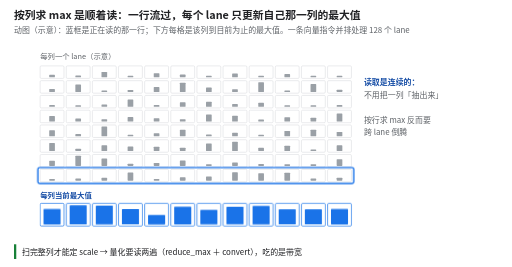
t = 0.00 s
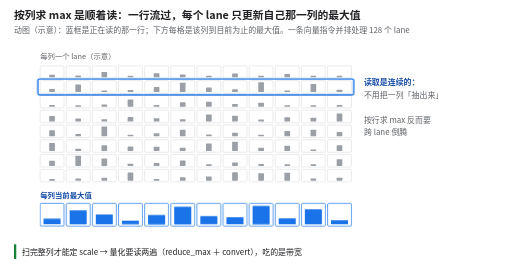
t = 1.56 s
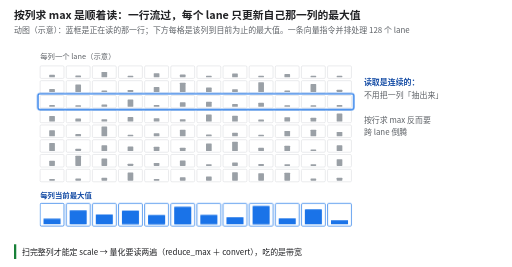
t = 3.32 s
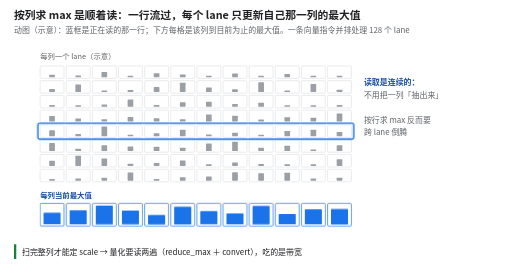
t = 5.07 s
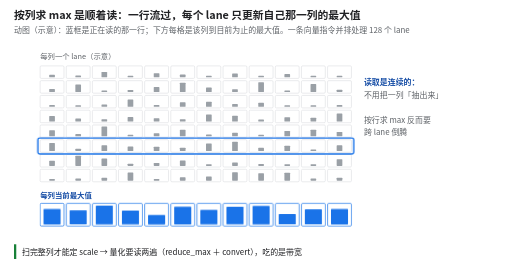
t = 6.53 s
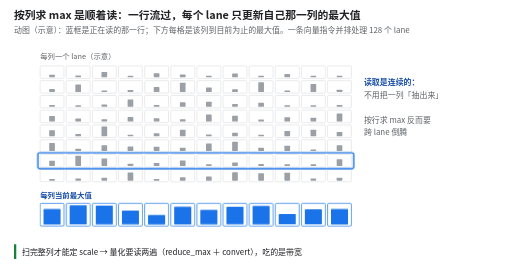
t = 8.29 s

The animated SVG that drew these frames (rendered in a browser with its animation timeline set to each time). Animation: 13 CSS @keyframes rules; frames cover the first 8.29 s, repeats indefinitely.

<svg xmlns="http://www.w3.org/2000/svg" viewBox="0 0 900 470" width="900" height="470" font-family="Noto Sans CJK SC, PingFang SC, Microsoft YaHei, sans-serif" role="img" aria-label="动图：矩阵一行一行流过，每一列对应向量单元的一个 lane，每读一行，下方每列的当前最大值只增不减。扫完整列才能定 scale，所以量化要读两遍：reduce_max 加 convert。">
<title>按列求 max 是顺着读：一行流过，每个 lane 只更新自己那一列的最大值</title>
<style>@keyframes scan { 0.00% { transform: translateY(182px); } 3.00% { transform: translateY(0px); } 12.00% { transform: translateY(26px); } 21.00% { transform: translateY(52px); } 30.00% { transform: translateY(78px); } 39.00% { transform: translateY(104px); } 48.00% { transform: translateY(130px); } 57.00% { transform: translateY(156px); } 66.00% { transform: translateY(182px); } 100.00% { transform: translateY(182px); } } .scan { animation: scan 13.0s step-end infinite; transform: translateY(182px); } @keyframes mx0 { 0.00% { transform: scaleY(1); } 3.00% { transform: scaleY(0.298); } 12.00% { transform: scaleY(0.378); } 21.00% { transform: scaleY(0.378); } 30.00% { transform: scaleY(0.678); } 39.00% { transform: scaleY(0.751); } 48.00% { transform: scaleY(1.000); } 57.00% { transform: scaleY(1.000); } 66.00% { transform: scaleY(1.000); } 100.00% { transform: scaleY(1); } } .mx0 { animation: mx0 13.0s step-end infinite; transform-box: fill-box; transform-origin: 50% 100%; } @keyframes mx1 { 0.00% { transform: scaleY(1); } 3.00% { transform: scaleY(0.171); } 12.00% { transform: scaleY(0.740); } 21.00% { transform: scaleY(0.740); } 30.00% { transform: scaleY(0.740); } 39.00% { transform: scaleY(0.740); } 48.00% { transform: scaleY(0.740); } 57.00% { transform: scaleY(1.000); } 66.00% { transform: scaleY(1.000); } 100.00% { transform: scaleY(1); } } .mx1 { animation: mx1 13.0s step-end infinite; transform-box: fill-box; transform-origin: 50% 100%; } @keyframes mx2 { 0.00% { transform: scaleY(1); } 3.00% { transform: scaleY(0.528); } 12.00% { transform: scaleY(0.528); } 21.00% { transform: scaleY(0.528); } 30.00% { transform: scaleY(0.528); } 39.00% { transform: scaleY(1.000); } 48.00% { transform: scaleY(1.000); } 57.00% { transform: scaleY(1.000); } 66.00% { transform: scaleY(1.000); } 100.00% { transform: scaleY(1); } } .mx2 { animation: mx2 13.0s step-end infinite; transform-box: fill-box; transform-origin: 50% 100%; } @keyframes mx3 { 0.00% { transform: scaleY(1); } 3.00% { transform: scaleY(0.194); } 12.00% { transform: scaleY(0.242); } 21.00% { transform: scaleY(0.900); } 30.00% { transform: scaleY(0.900); } 39.00% { transform: scaleY(0.900); } 48.00% { transform: scaleY(0.900); } 57.00% { transform: scaleY(0.900); } 66.00% { transform: scaleY(1.000); } 100.00% { transform: scaleY(1); } } .mx3 { animation: mx3 13.0s step-end infinite; transform-box: fill-box; transform-origin: 50% 100%; } @keyframes mx4 { 0.00% { transform: scaleY(1); } 3.00% { transform: scaleY(0.813); } 12.00% { transform: scaleY(1.000); } 21.00% { transform: scaleY(1.000); } 30.00% { transform: scaleY(1.000); } 39.00% { transform: scaleY(1.000); } 48.00% { transform: scaleY(1.000); } 57.00% { transform: scaleY(1.000); } 66.00% { transform: scaleY(1.000); } 100.00% { transform: scaleY(1); } } .mx4 { animation: mx4 13.0s step-end infinite; transform-box: fill-box; transform-origin: 50% 100%; } @keyframes mx5 { 0.00% { transform: scaleY(1); } 3.00% { transform: scaleY(0.289); } 12.00% { transform: scaleY(1.000); } 21.00% { transform: scaleY(1.000); } 30.00% { transform: scaleY(1.000); } 39.00% { transform: scaleY(1.000); } 48.00% { transform: scaleY(1.000); } 57.00% { transform: scaleY(1.000); } 66.00% { transform: scaleY(1.000); } 100.00% { transform: scaleY(1); } } .mx5 { animation: mx5 13.0s step-end infinite; transform-box: fill-box; transform-origin: 50% 100%; } @keyframes mx6 { 0.00% { transform: scaleY(1); } 3.00% { transform: scaleY(0.204); } 12.00% { transform: scaleY(0.578); } 21.00% { transform: scaleY(0.663); } 30.00% { transform: scaleY(0.916); } 39.00% { transform: scaleY(0.916); } 48.00% { transform: scaleY(1.000); } 57.00% { transform: scaleY(1.000); } 66.00% { transform: scaleY(1.000); } 100.00% { transform: scaleY(1); } } .mx6 { animation: mx6 13.0s step-end infinite; transform-box: fill-box; transform-origin: 50% 100%; } @keyframes mx7 { 0.00% { transform: scaleY(1); } 3.00% { transform: scaleY(0.406); } 12.00% { transform: scaleY(0.406); } 21.00% { transform: scaleY(0.406); } 30.00% { transform: scaleY(0.622); } 39.00% { transform: scaleY(0.622); } 48.00% { transform: scaleY(1.000); } 57.00% { transform: scaleY(1.000); } 66.00% { transform: scaleY(1.000); } 100.00% { transform: scaleY(1); } } .mx7 { animation: mx7 13.0s step-end infinite; transform-box: fill-box; transform-origin: 50% 100%; } @keyframes mx8 { 0.00% { transform: scaleY(1); } 3.00% { transform: scaleY(0.157); } 12.00% { transform: scaleY(1.000); } 21.00% { transform: scaleY(1.000); } 30.00% { transform: scaleY(1.000); } 39.00% { transform: scaleY(1.000); } 48.00% { transform: scaleY(1.000); } 57.00% { transform: scaleY(1.000); } 66.00% { transform: scaleY(1.000); } 100.00% { transform: scaleY(1); } } .mx8 { animation: mx8 13.0s step-end infinite; transform-box: fill-box; transform-origin: 50% 100%; } @keyframes mx9 { 0.00% { transform: scaleY(1); } 3.00% { transform: scaleY(0.395); } 12.00% { transform: scaleY(0.395); } 21.00% { transform: scaleY(0.395); } 30.00% { transform: scaleY(0.549); } 39.00% { transform: scaleY(0.675); } 48.00% { transform: scaleY(0.675); } 57.00% { transform: scaleY(0.675); } 66.00% { transform: scaleY(1.000); } 100.00% { transform: scaleY(1); } } .mx9 { animation: mx9 13.0s step-end infinite; transform-box: fill-box; transform-origin: 50% 100%; } @keyframes mx10 { 0.00% { transform: scaleY(1); } 3.00% { transform: scaleY(0.199); } 12.00% { transform: scaleY(1.000); } 21.00% { transform: scaleY(1.000); } 30.00% { transform: scaleY(1.000); } 39.00% { transform: scaleY(1.000); } 48.00% { transform: scaleY(1.000); } 57.00% { transform: scaleY(1.000); } 66.00% { transform: scaleY(1.000); } 100.00% { transform: scaleY(1); } } .mx10 { animation: mx10 13.0s step-end infinite; transform-box: fill-box; transform-origin: 50% 100%; } @keyframes mx11 { 0.00% { transform: scaleY(1); } 3.00% { transform: scaleY(0.196); } 12.00% { transform: scaleY(0.276); } 21.00% { transform: scaleY(0.276); } 30.00% { transform: scaleY(1.000); } 39.00% { transform: scaleY(1.000); } 48.00% { transform: scaleY(1.000); } 57.00% { transform: scaleY(1.000); } 66.00% { transform: scaleY(1.000); } 100.00% { transform: scaleY(1); } } .mx11 { animation: mx11 13.0s step-end infinite; transform-box: fill-box; transform-origin: 50% 100%; } @media (prefers-reduced-motion: reduce) { * { animation: none !important } }</style>
<defs><marker id="ar-5f6368" viewBox="0 0 10 10" refX="9" refY="5" markerWidth="7" markerHeight="7" orient="auto-start-reverse"><path d="M0,0 L10,5 L0,10 z" fill="#5f6368"/></marker><marker id="ar-1a73e8" viewBox="0 0 10 10" refX="9" refY="5" markerWidth="7" markerHeight="7" orient="auto-start-reverse"><path d="M0,0 L10,5 L0,10 z" fill="#1a73e8"/></marker><marker id="ar-e8710a" viewBox="0 0 10 10" refX="9" refY="5" markerWidth="7" markerHeight="7" orient="auto-start-reverse"><path d="M0,0 L10,5 L0,10 z" fill="#e8710a"/></marker><marker id="ar-d93025" viewBox="0 0 10 10" refX="9" refY="5" markerWidth="7" markerHeight="7" orient="auto-start-reverse"><path d="M0,0 L10,5 L0,10 z" fill="#d93025"/></marker><marker id="ar-188038" viewBox="0 0 10 10" refX="9" refY="5" markerWidth="7" markerHeight="7" orient="auto-start-reverse"><path d="M0,0 L10,5 L0,10 z" fill="#188038"/></marker><marker id="ar-202124" viewBox="0 0 10 10" refX="9" refY="5" markerWidth="7" markerHeight="7" orient="auto-start-reverse"><path d="M0,0 L10,5 L0,10 z" fill="#202124"/></marker><pattern id="hatch" width="6" height="6" patternUnits="userSpaceOnUse" patternTransform="rotate(45)"><rect width="6" height="6" fill="#fce8e6"/><line x1="0" y1="0" x2="0" y2="6" stroke="#d93025" stroke-width="2"/></pattern><pattern id="hatchg" width="6" height="6" patternUnits="userSpaceOnUse" patternTransform="rotate(45)"><rect width="6" height="6" fill="#ffffff"/><line x1="0" y1="0" x2="0" y2="6" stroke="#bdc1c6" stroke-width="2"/></pattern></defs>
<rect width="900" height="470" fill="#ffffff"/>
<text x="24" y="34" font-size="19" font-weight="700" fill="#202124">按列求 max 是顺着读：一行流过，每个 lane 只更新自己那一列的最大值</text>
<text x="24" y="58" font-size="14" fill="#5f6368">动图（示意）：蓝框是正在读的那一行；下方每格是该列到目前为止的最大值。一条向量指令并排处理 128 个 lane</text>
<text x="70.0" y="104.0" font-size="13" fill="#5f6368" text-anchor="start">每列一个 lane（示意）</text>
<rect x="70.0" y="116.0" width="42.0" height="22.0" rx="2" fill="#ffffff" stroke="#dadce0" stroke-width="1"/>
<rect x="86.0" y="131.7" width="10.0" height="4.3" rx="1" fill="#9aa0a6"/>
<rect x="116.0" y="116.0" width="42.0" height="22.0" rx="2" fill="#ffffff" stroke="#dadce0" stroke-width="1"/>
<rect x="132.0" y="133.0" width="10.0" height="3.0" rx="1" fill="#9aa0a6"/>
<rect x="162.0" y="116.0" width="42.0" height="22.0" rx="2" fill="#ffffff" stroke="#dadce0" stroke-width="1"/>
<rect x="178.0" y="126.8" width="10.0" height="9.2" rx="1" fill="#9aa0a6"/>
<rect x="208.0" y="116.0" width="42.0" height="22.0" rx="2" fill="#ffffff" stroke="#dadce0" stroke-width="1"/>
<rect x="224.0" y="133.2" width="10.0" height="2.8" rx="1" fill="#9aa0a6"/>
<rect x="254.0" y="116.0" width="42.0" height="22.0" rx="2" fill="#ffffff" stroke="#dadce0" stroke-width="1"/>
<rect x="270.0" y="128.9" width="10.0" height="7.1" rx="1" fill="#9aa0a6"/>
<rect x="300.0" y="116.0" width="42.0" height="22.0" rx="2" fill="#ffffff" stroke="#dadce0" stroke-width="1"/>
<rect x="316.0" y="131.3" width="10.0" height="4.7" rx="1" fill="#9aa0a6"/>
<rect x="346.0" y="116.0" width="42.0" height="22.0" rx="2" fill="#ffffff" stroke="#dadce0" stroke-width="1"/>
<rect x="362.0" y="133.2" width="10.0" height="2.8" rx="1" fill="#9aa0a6"/>
<rect x="392.0" y="116.0" width="42.0" height="22.0" rx="2" fill="#ffffff" stroke="#dadce0" stroke-width="1"/>
<rect x="408.0" y="129.4" width="10.0" height="6.6" rx="1" fill="#9aa0a6"/>
<rect x="438.0" y="116.0" width="42.0" height="22.0" rx="2" fill="#ffffff" stroke="#dadce0" stroke-width="1"/>
<rect x="454.0" y="133.3" width="10.0" height="2.7" rx="1" fill="#9aa0a6"/>
<rect x="484.0" y="116.0" width="42.0" height="22.0" rx="2" fill="#ffffff" stroke="#dadce0" stroke-width="1"/>
<rect x="500.0" y="130.4" width="10.0" height="5.6" rx="1" fill="#9aa0a6"/>
<rect x="530.0" y="116.0" width="42.0" height="22.0" rx="2" fill="#ffffff" stroke="#dadce0" stroke-width="1"/>
<rect x="546.0" y="133.2" width="10.0" height="2.8" rx="1" fill="#9aa0a6"/>
<rect x="576.0" y="116.0" width="42.0" height="22.0" rx="2" fill="#ffffff" stroke="#dadce0" stroke-width="1"/>
<rect x="592.0" y="133.2" width="10.0" height="2.8" rx="1" fill="#9aa0a6"/>
<rect x="70.0" y="142.0" width="42.0" height="22.0" rx="2" fill="#ffffff" stroke="#dadce0" stroke-width="1"/>
<rect x="86.0" y="156.5" width="10.0" height="5.5" rx="1" fill="#9aa0a6"/>
<rect x="116.0" y="142.0" width="42.0" height="22.0" rx="2" fill="#ffffff" stroke="#dadce0" stroke-width="1"/>
<rect x="132.0" y="148.8" width="10.0" height="13.2" rx="1" fill="#9aa0a6"/>
<rect x="162.0" y="142.0" width="42.0" height="22.0" rx="2" fill="#ffffff" stroke="#dadce0" stroke-width="1"/>
<rect x="178.0" y="159.1" width="10.0" height="2.9" rx="1" fill="#9aa0a6"/>
<rect x="208.0" y="142.0" width="42.0" height="22.0" rx="2" fill="#ffffff" stroke="#dadce0" stroke-width="1"/>
<rect x="224.0" y="158.5" width="10.0" height="3.5" rx="1" fill="#9aa0a6"/>
<rect x="254.0" y="142.0" width="42.0" height="22.0" rx="2" fill="#ffffff" stroke="#dadce0" stroke-width="1"/>
<rect x="270.0" y="153.3" width="10.0" height="8.7" rx="1" fill="#9aa0a6"/>
<rect x="300.0" y="142.0" width="42.0" height="22.0" rx="2" fill="#ffffff" stroke="#dadce0" stroke-width="1"/>
<rect x="316.0" y="145.6" width="10.0" height="16.4" rx="1" fill="#9aa0a6"/>
<rect x="346.0" y="142.0" width="42.0" height="22.0" rx="2" fill="#ffffff" stroke="#dadce0" stroke-width="1"/>
<rect x="362.0" y="154.2" width="10.0" height="7.8" rx="1" fill="#9aa0a6"/>
<rect x="392.0" y="142.0" width="42.0" height="22.0" rx="2" fill="#ffffff" stroke="#dadce0" stroke-width="1"/>
<rect x="408.0" y="156.9" width="10.0" height="5.1" rx="1" fill="#9aa0a6"/>
<rect x="438.0" y="142.0" width="42.0" height="22.0" rx="2" fill="#ffffff" stroke="#dadce0" stroke-width="1"/>
<rect x="454.0" y="144.7" width="10.0" height="17.3" rx="1" fill="#9aa0a6"/>
<rect x="484.0" y="142.0" width="42.0" height="22.0" rx="2" fill="#ffffff" stroke="#dadce0" stroke-width="1"/>
<rect x="500.0" y="159.3" width="10.0" height="2.7" rx="1" fill="#9aa0a6"/>
<rect x="530.0" y="142.0" width="42.0" height="22.0" rx="2" fill="#ffffff" stroke="#dadce0" stroke-width="1"/>
<rect x="546.0" y="148.0" width="10.0" height="14.0" rx="1" fill="#9aa0a6"/>
<rect x="576.0" y="142.0" width="42.0" height="22.0" rx="2" fill="#ffffff" stroke="#dadce0" stroke-width="1"/>
<rect x="592.0" y="158.0" width="10.0" height="4.0" rx="1" fill="#9aa0a6"/>
<rect x="70.0" y="168.0" width="42.0" height="22.0" rx="2" fill="#ffffff" stroke="#dadce0" stroke-width="1"/>
<rect x="86.0" y="185.0" width="10.0" height="3.0" rx="1" fill="#9aa0a6"/>
<rect x="116.0" y="168.0" width="42.0" height="22.0" rx="2" fill="#ffffff" stroke="#dadce0" stroke-width="1"/>
<rect x="132.0" y="185.1" width="10.0" height="2.9" rx="1" fill="#9aa0a6"/>
<rect x="162.0" y="168.0" width="42.0" height="22.0" rx="2" fill="#ffffff" stroke="#dadce0" stroke-width="1"/>
<rect x="178.0" y="183.8" width="10.0" height="4.2" rx="1" fill="#9aa0a6"/>
<rect x="208.0" y="168.0" width="42.0" height="22.0" rx="2" fill="#ffffff" stroke="#dadce0" stroke-width="1"/>
<rect x="224.0" y="175.1" width="10.0" height="12.9" rx="1" fill="#9aa0a6"/>
<rect x="254.0" y="168.0" width="42.0" height="22.0" rx="2" fill="#ffffff" stroke="#dadce0" stroke-width="1"/>
<rect x="270.0" y="184.8" width="10.0" height="3.2" rx="1" fill="#9aa0a6"/>
<rect x="300.0" y="168.0" width="42.0" height="22.0" rx="2" fill="#ffffff" stroke="#dadce0" stroke-width="1"/>
<rect x="316.0" y="180.1" width="10.0" height="7.9" rx="1" fill="#9aa0a6"/>
<rect x="346.0" y="168.0" width="42.0" height="22.0" rx="2" fill="#ffffff" stroke="#dadce0" stroke-width="1"/>
<rect x="362.0" y="179.1" width="10.0" height="8.9" rx="1" fill="#9aa0a6"/>
<rect x="392.0" y="168.0" width="42.0" height="22.0" rx="2" fill="#ffffff" stroke="#dadce0" stroke-width="1"/>
<rect x="408.0" y="183.2" width="10.0" height="4.8" rx="1" fill="#9aa0a6"/>
<rect x="438.0" y="168.0" width="42.0" height="22.0" rx="2" fill="#ffffff" stroke="#dadce0" stroke-width="1"/>
<rect x="454.0" y="180.7" width="10.0" height="7.3" rx="1" fill="#9aa0a6"/>
<rect x="484.0" y="168.0" width="42.0" height="22.0" rx="2" fill="#ffffff" stroke="#dadce0" stroke-width="1"/>
<rect x="500.0" y="185.2" width="10.0" height="2.8" rx="1" fill="#9aa0a6"/>
<rect x="530.0" y="168.0" width="42.0" height="22.0" rx="2" fill="#ffffff" stroke="#dadce0" stroke-width="1"/>
<rect x="546.0" y="185.2" width="10.0" height="2.8" rx="1" fill="#9aa0a6"/>
<rect x="576.0" y="168.0" width="42.0" height="22.0" rx="2" fill="#ffffff" stroke="#dadce0" stroke-width="1"/>
<rect x="592.0" y="184.7" width="10.0" height="3.3" rx="1" fill="#9aa0a6"/>
<rect x="70.0" y="194.0" width="42.0" height="22.0" rx="2" fill="#ffffff" stroke="#dadce0" stroke-width="1"/>
<rect x="86.0" y="204.2" width="10.0" height="9.8" rx="1" fill="#9aa0a6"/>
<rect x="116.0" y="194.0" width="42.0" height="22.0" rx="2" fill="#ffffff" stroke="#dadce0" stroke-width="1"/>
<rect x="132.0" y="208.5" width="10.0" height="5.5" rx="1" fill="#9aa0a6"/>
<rect x="162.0" y="194.0" width="42.0" height="22.0" rx="2" fill="#ffffff" stroke="#dadce0" stroke-width="1"/>
<rect x="178.0" y="209.8" width="10.0" height="4.2" rx="1" fill="#9aa0a6"/>
<rect x="208.0" y="194.0" width="42.0" height="22.0" rx="2" fill="#ffffff" stroke="#dadce0" stroke-width="1"/>
<rect x="224.0" y="206.1" width="10.0" height="7.9" rx="1" fill="#9aa0a6"/>
<rect x="254.0" y="194.0" width="42.0" height="22.0" rx="2" fill="#ffffff" stroke="#dadce0" stroke-width="1"/>
<rect x="270.0" y="208.2" width="10.0" height="5.8" rx="1" fill="#9aa0a6"/>
<rect x="300.0" y="194.0" width="42.0" height="22.0" rx="2" fill="#ffffff" stroke="#dadce0" stroke-width="1"/>
<rect x="316.0" y="209.9" width="10.0" height="4.1" rx="1" fill="#9aa0a6"/>
<rect x="346.0" y="194.0" width="42.0" height="22.0" rx="2" fill="#ffffff" stroke="#dadce0" stroke-width="1"/>
<rect x="362.0" y="201.6" width="10.0" height="12.4" rx="1" fill="#9aa0a6"/>
<rect x="392.0" y="194.0" width="42.0" height="22.0" rx="2" fill="#ffffff" stroke="#dadce0" stroke-width="1"/>
<rect x="408.0" y="203.8" width="10.0" height="10.2" rx="1" fill="#9aa0a6"/>
<rect x="438.0" y="194.0" width="42.0" height="22.0" rx="2" fill="#ffffff" stroke="#dadce0" stroke-width="1"/>
<rect x="454.0" y="210.4" width="10.0" height="3.6" rx="1" fill="#9aa0a6"/>
<rect x="484.0" y="194.0" width="42.0" height="22.0" rx="2" fill="#ffffff" stroke="#dadce0" stroke-width="1"/>
<rect x="500.0" y="206.3" width="10.0" height="7.7" rx="1" fill="#9aa0a6"/>
<rect x="530.0" y="194.0" width="42.0" height="22.0" rx="2" fill="#ffffff" stroke="#dadce0" stroke-width="1"/>
<rect x="546.0" y="207.1" width="10.0" height="6.9" rx="1" fill="#9aa0a6"/>
<rect x="576.0" y="194.0" width="42.0" height="22.0" rx="2" fill="#ffffff" stroke="#dadce0" stroke-width="1"/>
<rect x="592.0" y="199.6" width="10.0" height="14.4" rx="1" fill="#9aa0a6"/>
<rect x="70.0" y="220.0" width="42.0" height="22.0" rx="2" fill="#ffffff" stroke="#dadce0" stroke-width="1"/>
<rect x="86.0" y="229.2" width="10.0" height="10.8" rx="1" fill="#9aa0a6"/>
<rect x="116.0" y="220.0" width="42.0" height="22.0" rx="2" fill="#ffffff" stroke="#dadce0" stroke-width="1"/>
<rect x="132.0" y="236.0" width="10.0" height="4.0" rx="1" fill="#9aa0a6"/>
<rect x="162.0" y="220.0" width="42.0" height="22.0" rx="2" fill="#ffffff" stroke="#dadce0" stroke-width="1"/>
<rect x="178.0" y="222.6" width="10.0" height="17.4" rx="1" fill="#9aa0a6"/>
<rect x="208.0" y="220.0" width="42.0" height="22.0" rx="2" fill="#ffffff" stroke="#dadce0" stroke-width="1"/>
<rect x="224.0" y="237.1" width="10.0" height="2.9" rx="1" fill="#9aa0a6"/>
<rect x="254.0" y="220.0" width="42.0" height="22.0" rx="2" fill="#ffffff" stroke="#dadce0" stroke-width="1"/>
<rect x="270.0" y="234.6" width="10.0" height="5.4" rx="1" fill="#9aa0a6"/>
<rect x="300.0" y="220.0" width="42.0" height="22.0" rx="2" fill="#ffffff" stroke="#dadce0" stroke-width="1"/>
<rect x="316.0" y="228.5" width="10.0" height="11.5" rx="1" fill="#9aa0a6"/>
<rect x="346.0" y="220.0" width="42.0" height="22.0" rx="2" fill="#ffffff" stroke="#dadce0" stroke-width="1"/>
<rect x="362.0" y="236.9" width="10.0" height="3.1" rx="1" fill="#9aa0a6"/>
<rect x="392.0" y="220.0" width="42.0" height="22.0" rx="2" fill="#ffffff" stroke="#dadce0" stroke-width="1"/>
<rect x="408.0" y="233.6" width="10.0" height="6.4" rx="1" fill="#9aa0a6"/>
<rect x="438.0" y="220.0" width="42.0" height="22.0" rx="2" fill="#ffffff" stroke="#dadce0" stroke-width="1"/>
<rect x="454.0" y="237.3" width="10.0" height="2.7" rx="1" fill="#9aa0a6"/>
<rect x="484.0" y="220.0" width="42.0" height="22.0" rx="2" fill="#ffffff" stroke="#dadce0" stroke-width="1"/>
<rect x="500.0" y="230.5" width="10.0" height="9.5" rx="1" fill="#9aa0a6"/>
<rect x="530.0" y="220.0" width="42.0" height="22.0" rx="2" fill="#ffffff" stroke="#dadce0" stroke-width="1"/>
<rect x="546.0" y="228.4" width="10.0" height="11.6" rx="1" fill="#9aa0a6"/>
<rect x="576.0" y="220.0" width="42.0" height="22.0" rx="2" fill="#ffffff" stroke="#dadce0" stroke-width="1"/>
<rect x="592.0" y="232.3" width="10.0" height="7.7" rx="1" fill="#9aa0a6"/>
<rect x="70.0" y="246.0" width="42.0" height="22.0" rx="2" fill="#ffffff" stroke="#dadce0" stroke-width="1"/>
<rect x="86.0" y="251.6" width="10.0" height="14.4" rx="1" fill="#9aa0a6"/>
<rect x="116.0" y="246.0" width="42.0" height="22.0" rx="2" fill="#ffffff" stroke="#dadce0" stroke-width="1"/>
<rect x="132.0" y="261.8" width="10.0" height="4.2" rx="1" fill="#9aa0a6"/>
<rect x="162.0" y="246.0" width="42.0" height="22.0" rx="2" fill="#ffffff" stroke="#dadce0" stroke-width="1"/>
<rect x="178.0" y="255.9" width="10.0" height="10.1" rx="1" fill="#9aa0a6"/>
<rect x="208.0" y="246.0" width="42.0" height="22.0" rx="2" fill="#ffffff" stroke="#dadce0" stroke-width="1"/>
<rect x="224.0" y="257.9" width="10.0" height="8.1" rx="1" fill="#9aa0a6"/>
<rect x="254.0" y="246.0" width="42.0" height="22.0" rx="2" fill="#ffffff" stroke="#dadce0" stroke-width="1"/>
<rect x="270.0" y="258.2" width="10.0" height="7.8" rx="1" fill="#9aa0a6"/>
<rect x="300.0" y="246.0" width="42.0" height="22.0" rx="2" fill="#ffffff" stroke="#dadce0" stroke-width="1"/>
<rect x="316.0" y="260.1" width="10.0" height="5.9" rx="1" fill="#9aa0a6"/>
<rect x="346.0" y="246.0" width="42.0" height="22.0" rx="2" fill="#ffffff" stroke="#dadce0" stroke-width="1"/>
<rect x="362.0" y="252.5" width="10.0" height="13.5" rx="1" fill="#9aa0a6"/>
<rect x="392.0" y="246.0" width="42.0" height="22.0" rx="2" fill="#ffffff" stroke="#dadce0" stroke-width="1"/>
<rect x="408.0" y="249.6" width="10.0" height="16.4" rx="1" fill="#9aa0a6"/>
<rect x="438.0" y="246.0" width="42.0" height="22.0" rx="2" fill="#ffffff" stroke="#dadce0" stroke-width="1"/>
<rect x="454.0" y="259.9" width="10.0" height="6.1" rx="1" fill="#9aa0a6"/>
<rect x="484.0" y="246.0" width="42.0" height="22.0" rx="2" fill="#ffffff" stroke="#dadce0" stroke-width="1"/>
<rect x="500.0" y="256.6" width="10.0" height="9.4" rx="1" fill="#9aa0a6"/>
<rect x="530.0" y="246.0" width="42.0" height="22.0" rx="2" fill="#ffffff" stroke="#dadce0" stroke-width="1"/>
<rect x="546.0" y="263.2" width="10.0" height="2.8" rx="1" fill="#9aa0a6"/>
<rect x="576.0" y="246.0" width="42.0" height="22.0" rx="2" fill="#ffffff" stroke="#dadce0" stroke-width="1"/>
<rect x="592.0" y="255.8" width="10.0" height="10.2" rx="1" fill="#9aa0a6"/>
<rect x="70.0" y="272.0" width="42.0" height="22.0" rx="2" fill="#ffffff" stroke="#dadce0" stroke-width="1"/>
<rect x="86.0" y="282.9" width="10.0" height="9.1" rx="1" fill="#9aa0a6"/>
<rect x="116.0" y="272.0" width="42.0" height="22.0" rx="2" fill="#ffffff" stroke="#dadce0" stroke-width="1"/>
<rect x="132.0" y="274.2" width="10.0" height="17.8" rx="1" fill="#9aa0a6"/>
<rect x="162.0" y="272.0" width="42.0" height="22.0" rx="2" fill="#ffffff" stroke="#dadce0" stroke-width="1"/>
<rect x="178.0" y="279.0" width="10.0" height="13.0" rx="1" fill="#9aa0a6"/>
<rect x="208.0" y="272.0" width="42.0" height="22.0" rx="2" fill="#ffffff" stroke="#dadce0" stroke-width="1"/>
<rect x="224.0" y="288.1" width="10.0" height="3.9" rx="1" fill="#9aa0a6"/>
<rect x="254.0" y="272.0" width="42.0" height="22.0" rx="2" fill="#ffffff" stroke="#dadce0" stroke-width="1"/>
<rect x="270.0" y="287.0" width="10.0" height="5.0" rx="1" fill="#9aa0a6"/>
<rect x="300.0" y="272.0" width="42.0" height="22.0" rx="2" fill="#ffffff" stroke="#dadce0" stroke-width="1"/>
<rect x="316.0" y="282.5" width="10.0" height="9.5" rx="1" fill="#9aa0a6"/>
<rect x="346.0" y="272.0" width="42.0" height="22.0" rx="2" fill="#ffffff" stroke="#dadce0" stroke-width="1"/>
<rect x="362.0" y="289.3" width="10.0" height="2.7" rx="1" fill="#9aa0a6"/>
<rect x="392.0" y="272.0" width="42.0" height="22.0" rx="2" fill="#ffffff" stroke="#dadce0" stroke-width="1"/>
<rect x="408.0" y="286.0" width="10.0" height="6.0" rx="1" fill="#9aa0a6"/>
<rect x="438.0" y="272.0" width="42.0" height="22.0" rx="2" fill="#ffffff" stroke="#dadce0" stroke-width="1"/>
<rect x="454.0" y="288.9" width="10.0" height="3.1" rx="1" fill="#9aa0a6"/>
<rect x="484.0" y="272.0" width="42.0" height="22.0" rx="2" fill="#ffffff" stroke="#dadce0" stroke-width="1"/>
<rect x="500.0" y="289.1" width="10.0" height="2.9" rx="1" fill="#9aa0a6"/>
<rect x="530.0" y="272.0" width="42.0" height="22.0" rx="2" fill="#ffffff" stroke="#dadce0" stroke-width="1"/>
<rect x="546.0" y="289.2" width="10.0" height="2.8" rx="1" fill="#9aa0a6"/>
<rect x="576.0" y="272.0" width="42.0" height="22.0" rx="2" fill="#ffffff" stroke="#dadce0" stroke-width="1"/>
<rect x="592.0" y="280.3" width="10.0" height="11.7" rx="1" fill="#9aa0a6"/>
<rect x="70.0" y="298.0" width="42.0" height="22.0" rx="2" fill="#ffffff" stroke="#dadce0" stroke-width="1"/>
<rect x="86.0" y="315.0" width="10.0" height="3.0" rx="1" fill="#9aa0a6"/>
<rect x="116.0" y="298.0" width="42.0" height="22.0" rx="2" fill="#ffffff" stroke="#dadce0" stroke-width="1"/>
<rect x="132.0" y="314.4" width="10.0" height="3.6" rx="1" fill="#9aa0a6"/>
<rect x="162.0" y="298.0" width="42.0" height="22.0" rx="2" fill="#ffffff" stroke="#dadce0" stroke-width="1"/>
<rect x="178.0" y="313.0" width="10.0" height="5.0" rx="1" fill="#9aa0a6"/>
<rect x="208.0" y="298.0" width="42.0" height="22.0" rx="2" fill="#ffffff" stroke="#dadce0" stroke-width="1"/>
<rect x="224.0" y="303.7" width="10.0" height="14.3" rx="1" fill="#9aa0a6"/>
<rect x="254.0" y="298.0" width="42.0" height="22.0" rx="2" fill="#ffffff" stroke="#dadce0" stroke-width="1"/>
<rect x="270.0" y="315.2" width="10.0" height="2.8" rx="1" fill="#9aa0a6"/>
<rect x="300.0" y="298.0" width="42.0" height="22.0" rx="2" fill="#ffffff" stroke="#dadce0" stroke-width="1"/>
<rect x="316.0" y="312.2" width="10.0" height="5.8" rx="1" fill="#9aa0a6"/>
<rect x="346.0" y="298.0" width="42.0" height="22.0" rx="2" fill="#ffffff" stroke="#dadce0" stroke-width="1"/>
<rect x="362.0" y="310.7" width="10.0" height="7.3" rx="1" fill="#9aa0a6"/>
<rect x="392.0" y="298.0" width="42.0" height="22.0" rx="2" fill="#ffffff" stroke="#dadce0" stroke-width="1"/>
<rect x="408.0" y="303.4" width="10.0" height="14.6" rx="1" fill="#9aa0a6"/>
<rect x="438.0" y="298.0" width="42.0" height="22.0" rx="2" fill="#ffffff" stroke="#dadce0" stroke-width="1"/>
<rect x="454.0" y="305.0" width="10.0" height="13.0" rx="1" fill="#9aa0a6"/>
<rect x="484.0" y="298.0" width="42.0" height="22.0" rx="2" fill="#ffffff" stroke="#dadce0" stroke-width="1"/>
<rect x="500.0" y="303.9" width="10.0" height="14.1" rx="1" fill="#9aa0a6"/>
<rect x="530.0" y="298.0" width="42.0" height="22.0" rx="2" fill="#ffffff" stroke="#dadce0" stroke-width="1"/>
<rect x="546.0" y="314.1" width="10.0" height="3.9" rx="1" fill="#9aa0a6"/>
<rect x="576.0" y="298.0" width="42.0" height="22.0" rx="2" fill="#ffffff" stroke="#dadce0" stroke-width="1"/>
<rect x="592.0" y="312.7" width="10.0" height="5.3" rx="1" fill="#9aa0a6"/>
<rect x="66.0" y="113.0" width="556.0" height="28.0" rx="3" fill="none" stroke="#1a73e8" stroke-width="2.5" class="scan"/>
<text x="70.0" y="348.0" font-size="13" fill="#174ea6" text-anchor="start" font-weight="700">每列当前最大值</text>
<rect x="70.0" y="358.0" width="42.0" height="40.0" rx="2" fill="#ffffff" stroke="#1a73e8" stroke-width="1.2"/>
<rect x="76.0" y="367.7" width="30.0" height="27.3" rx="1" fill="#1a73e8" class="mx0"/>
<rect x="116.0" y="358.0" width="42.0" height="40.0" rx="2" fill="#ffffff" stroke="#1a73e8" stroke-width="1.2"/>
<rect x="122.0" y="361.4" width="30.0" height="33.6" rx="1" fill="#1a73e8" class="mx1"/>
<rect x="162.0" y="358.0" width="42.0" height="40.0" rx="2" fill="#ffffff" stroke="#1a73e8" stroke-width="1.2"/>
<rect x="168.0" y="362.1" width="30.0" height="32.9" rx="1" fill="#1a73e8" class="mx2"/>
<rect x="208.0" y="358.0" width="42.0" height="40.0" rx="2" fill="#ffffff" stroke="#1a73e8" stroke-width="1.2"/>
<rect x="214.0" y="368.0" width="30.0" height="27.0" rx="1" fill="#1a73e8" class="mx3"/>
<rect x="254.0" y="358.0" width="42.0" height="40.0" rx="2" fill="#ffffff" stroke="#1a73e8" stroke-width="1.2"/>
<rect x="260.0" y="378.5" width="30.0" height="16.5" rx="1" fill="#1a73e8" class="mx4"/>
<rect x="300.0" y="358.0" width="42.0" height="40.0" rx="2" fill="#ffffff" stroke="#1a73e8" stroke-width="1.2"/>
<rect x="306.0" y="363.9" width="30.0" height="31.1" rx="1" fill="#1a73e8" class="mx5"/>
<rect x="346.0" y="358.0" width="42.0" height="40.0" rx="2" fill="#ffffff" stroke="#1a73e8" stroke-width="1.2"/>
<rect x="352.0" y="369.5" width="30.0" height="25.5" rx="1" fill="#1a73e8" class="mx6"/>
<rect x="392.0" y="358.0" width="42.0" height="40.0" rx="2" fill="#ffffff" stroke="#1a73e8" stroke-width="1.2"/>
<rect x="398.0" y="364.1" width="30.0" height="30.9" rx="1" fill="#1a73e8" class="mx7"/>
<rect x="438.0" y="358.0" width="42.0" height="40.0" rx="2" fill="#ffffff" stroke="#1a73e8" stroke-width="1.2"/>
<rect x="444.0" y="362.4" width="30.0" height="32.6" rx="1" fill="#1a73e8" class="mx8"/>
<rect x="484.0" y="358.0" width="42.0" height="40.0" rx="2" fill="#ffffff" stroke="#1a73e8" stroke-width="1.2"/>
<rect x="490.0" y="368.3" width="30.0" height="26.7" rx="1" fill="#1a73e8" class="mx9"/>
<rect x="530.0" y="358.0" width="42.0" height="40.0" rx="2" fill="#ffffff" stroke="#1a73e8" stroke-width="1.2"/>
<rect x="536.0" y="368.6" width="30.0" height="26.4" rx="1" fill="#1a73e8" class="mx10"/>
<rect x="576.0" y="358.0" width="42.0" height="40.0" rx="2" fill="#ffffff" stroke="#1a73e8" stroke-width="1.2"/>
<rect x="582.0" y="367.8" width="30.0" height="27.2" rx="1" fill="#1a73e8" class="mx11"/>
<text x="640.0" y="150.0" font-size="14" fill="#174ea6" text-anchor="start" font-weight="700">读取是连续的：</text>
<text x="640.0" y="172.0" font-size="14" fill="#5f6368" text-anchor="start">不用把一列「抽出来」</text>
<text x="640.0" y="216.0" font-size="14" fill="#5f6368" text-anchor="start">按行求 max 反而要</text>
<text x="640.0" y="238.0" font-size="14" fill="#5f6368" text-anchor="start">跨 lane 倒腾</text>
<rect x="24.0" y="430.0" width="4.0" height="26.0" rx="0" fill="#188038"/>
<text x="38.0" y="448.0" font-size="14" fill="#202124" text-anchor="start">扫完整列才能定 scale → 量化要读两遍（reduce_max ＋ convert），吃的是带宽</text>
</svg>
